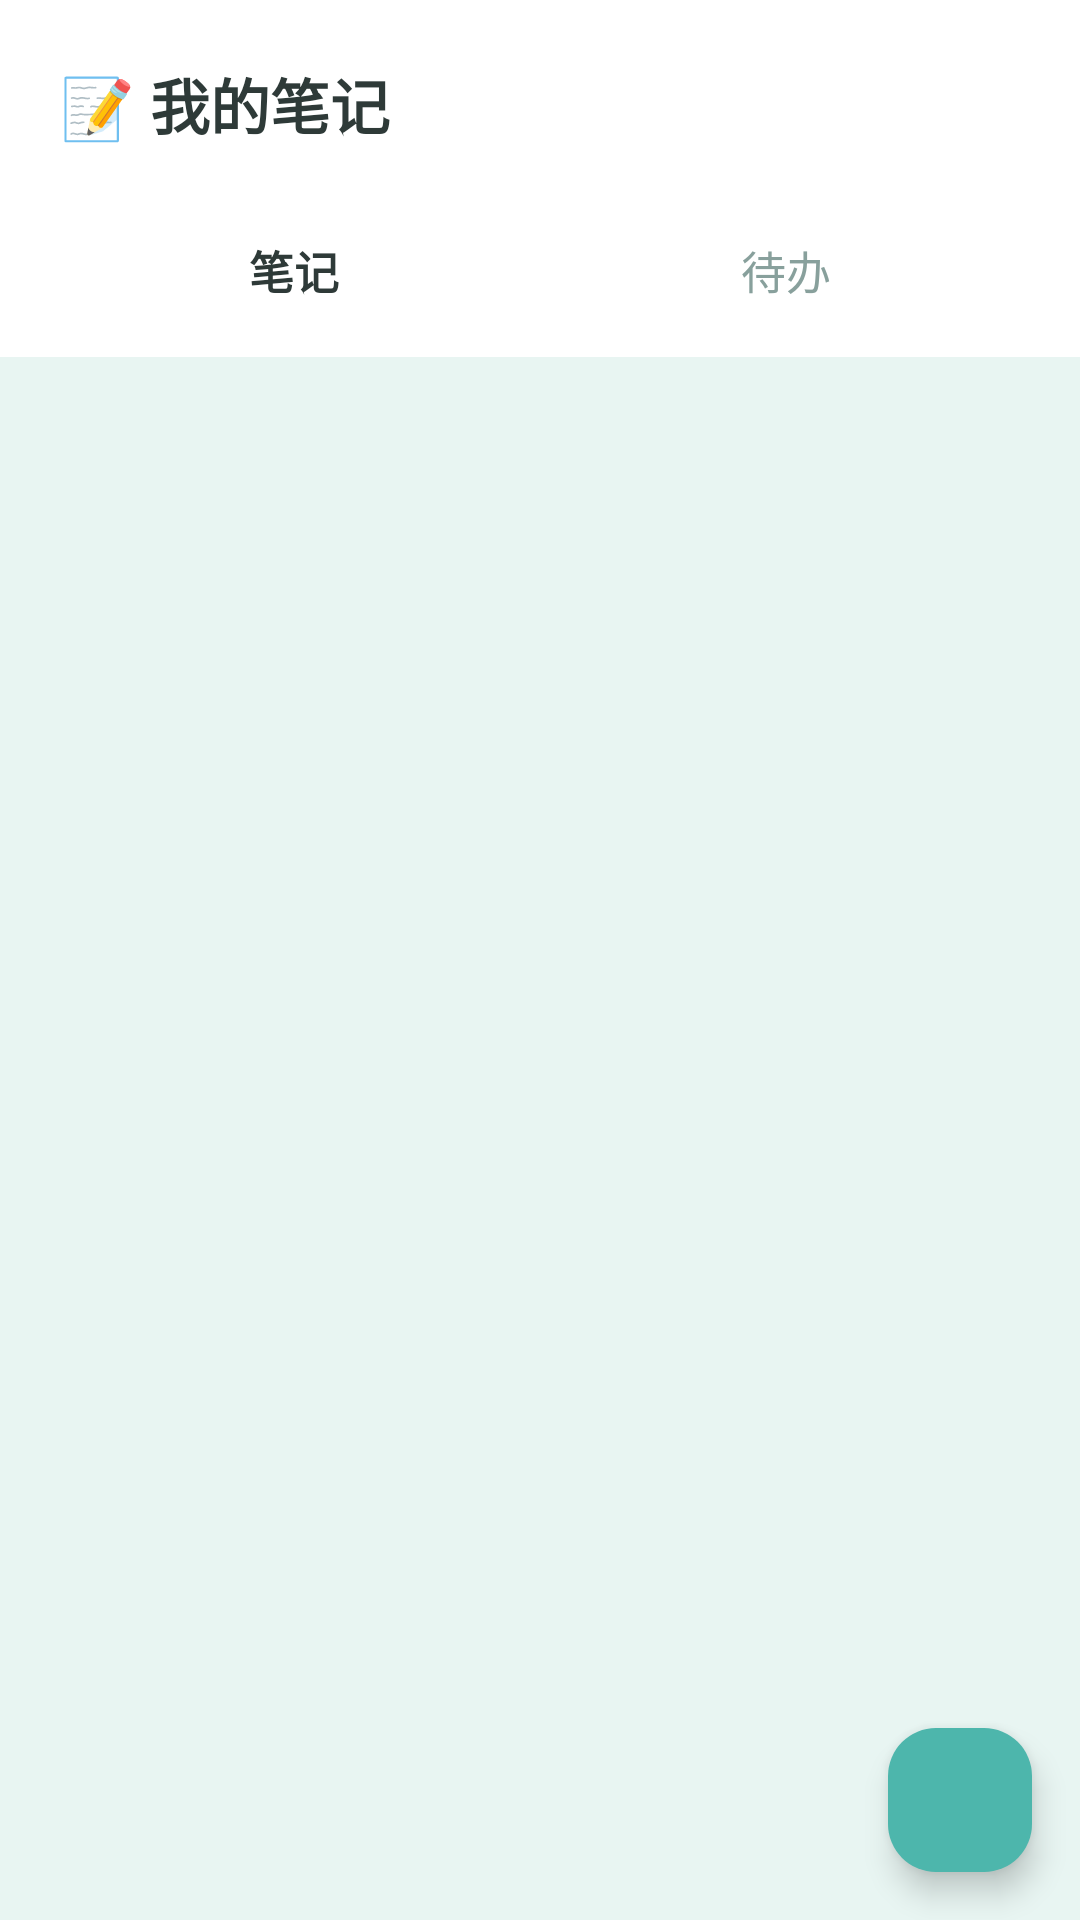

Write the Android layout XML for this screen, with the resource values it uses.
<!-- AndroidManifest.xml: application theme Theme.Jizhang -->
<!-- res/layout/fragment_note.xml -->
<?xml version="1.0" encoding="utf-8"?>
<androidx.coordinatorlayout.widget.CoordinatorLayout xmlns:android="http://schemas.android.com/apk/res/android"
    xmlns:app="http://schemas.android.com/apk/res-auto"
    android:layout_width="match_parent"
    android:layout_height="match_parent"
    android:background="@color/bg_page">

    <LinearLayout
        android:layout_width="match_parent"
        android:layout_height="match_parent"
        android:orientation="vertical">

        <LinearLayout
            android:layout_width="match_parent"
            android:layout_height="wrap_content"
            android:background="@color/surface_white"
            android:gravity="center_vertical"
            android:orientation="horizontal"
            android:paddingLeft="20dp"
            android:paddingRight="20dp"
            android:paddingTop="20dp"
            android:paddingBottom="20dp">

            <TextView
                android:layout_width="0dp"
                android:layout_height="wrap_content"
                android:layout_weight="1"
                android:text="📝 我的笔记"
                android:textColor="@color/text_primary"
                android:textSize="20sp"
                android:textStyle="bold" />

            <TextView
                android:id="@+id/tv_count"
                android:layout_width="wrap_content"
                android:layout_height="wrap_content"
                android:textColor="@color/text_secondary"
                android:textSize="13sp" />
        </LinearLayout>

        <LinearLayout
            android:layout_width="match_parent"
            android:layout_height="wrap_content"
            android:background="@color/surface_white"
            android:orientation="horizontal"
            android:paddingLeft="16dp"
            android:paddingRight="16dp"
            android:paddingBottom="8dp">

            <TextView
                android:id="@+id/tab_note"
                android:layout_width="0dp"
                android:layout_height="wrap_content"
                android:layout_weight="1"
                android:gravity="center"
                android:padding="10dp"
                android:text="笔记"
                android:textColor="@color/text_primary"
                android:textSize="15sp"
                android:textStyle="bold" />

            <TextView
                android:id="@+id/tab_todo"
                android:layout_width="0dp"
                android:layout_height="wrap_content"
                android:layout_weight="1"
                android:gravity="center"
                android:padding="10dp"
                android:text="待办"
                android:textColor="@color/text_secondary"
                android:textSize="15sp" />
        </LinearLayout>

        <FrameLayout
            android:layout_width="match_parent"
            android:layout_height="match_parent">

            <androidx.recyclerview.widget.RecyclerView
                android:id="@+id/recycler"
                android:layout_width="match_parent"
                android:layout_height="match_parent"
                android:clipToPadding="false"
                android:padding="16dp"
                android:paddingBottom="88dp" />

            <TextView
                android:id="@+id/tv_empty"
                android:layout_width="wrap_content"
                android:layout_height="wrap_content"
                android:layout_gravity="center"
                android:gravity="center"
                android:text="还没有笔记\n\n点击右下角开始记录你的灵感与备忘"
                android:textColor="@color/text_secondary"
                android:textSize="14sp"
                android:visibility="gone" />
        </FrameLayout>
    </LinearLayout>

    <com.google.android.material.floatingactionbutton.FloatingActionButton
        android:id="@+id/fab_add"
        android:layout_width="wrap_content"
        android:layout_height="wrap_content"
        android:layout_gravity="bottom|end"
        android:layout_margin="16dp"
        android:contentDescription="新建笔记"
        android:src="@drawable/ic_add"
        app:backgroundTint="@color/primary"
        app:fabCustomSize="48dp"
        app:maxImageSize="22dp"
        app:tint="@color/surface_white" />

</androidx.coordinatorlayout.widget.CoordinatorLayout>
<!-- resources referenced by this layout -->
<resources>
  <color name="bg_page">#E8F5F2</color>
  <color name="primary">#4DB6AC</color>
  <color name="surface_white">#FFFFFF</color>
  <color name="text_primary">#2E3A38</color>
  <color name="text_secondary">#88A09C</color>
  <style name="Theme.Jizhang" parent="Theme.Material3.Light.NoActionBar">
          <item name="colorPrimary">@color/primary</item>
          <item name="colorOnPrimary">@color/surface_white</item>
          <item name="android:statusBarColor">@color/primary_dark</item>
          <item name="android:windowBackground">@color/bg_page</item>
      </style>
  <color name="primary_dark">#26A69A</color>
</resources>
